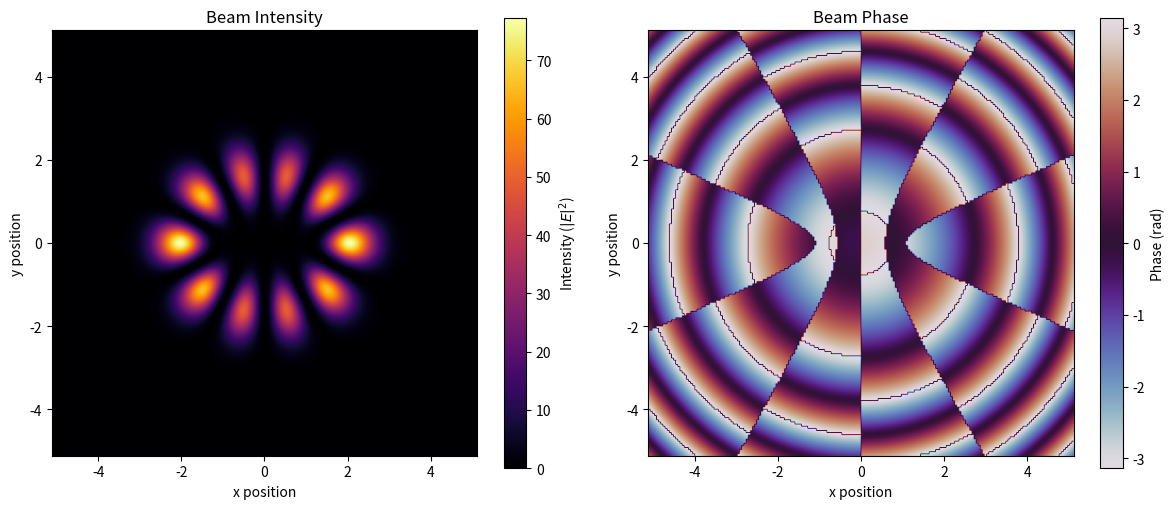

This chart was generated by the following Python code:
import matplotlib.pyplot as plt
import numpy as np

# Set up beam paramater values

w_0 = 1.0  # Beam waist radius 
lda = 1    # Wavelength (lambda)
z_0 = 5.0  # Beam waist position
m = 5      # azimuthal mode index  
p = 5      # represents order (degree) of beam (must be even when m is even and odd when m is odd)
e_param= 2 # ellipticity paramater
parity = 0 # 0 for even, 1 for odd   
propigation_distance = 10.0

freq = 1/lda                    # Frequency
r_length = (np.pi*(w_0**2))/lda # Rayleigh length(helps determine how fast the beam diverges)
f_0 = w_0*np.sqrt(e_param/2)    # Focal parameter

# Establish Viewing Plane
resolution=200 # Number of points along each axis

# if doing same way as gaussbeam, need a transverse axis (x) and propigation axis (z)
# z_max=max(abs(z_0+(propigation_distance*2)),abs(z_0))
# z_min=0 #assuming that the beam source is at at z=0
# w_max = w_0*np.sqrt(1+((z_max-propigation_distance)/r_length)**2)
# x_span=1.005*w_max  #span of transerse window. Can make larger but for now this will be faster
# x_list=np.linspace(-x_span,x_span,resolution)
# z_list=np.linspace(z_min,z_max,resolution)
# bigX, bigZ =np.meshgrid(x_list,z_list) #turns the two lists into a 2D coordinate grid where bigX represents transverse and bigZ represents propigation distance at each point

# for a static cross section e-field do transverse axis (x) and transverse axis (y) at a specific propigation distance (z)

z_slice = 7 #for now, I have put the xy slice at the beam waist #### THIS IS WHAT TO CHANGE TO GET THE XY AT A DIFFERENT Z SLICE ALONG THE BEAM
z_rel=z_slice-z_0
w_slice = w_0*np.sqrt(1+((z_slice-z_0)/r_length)**2) 
f_z = f_0*w_slice/w_0 # focal parameter at slice
x_width=w_slice*(np.sqrt(2*p+1)) + f_z      
y_width=w_slice*(np.sqrt(2*p+1)) + f_z
x_set=np.linspace(-x_width,x_width,resolution)
y_set=np.linspace(-y_width,y_width,resolution)
arrayX,arrayY=np.meshgrid(x_set,y_set)
r_sq=arrayX**2 + arrayY**2
r=np.sqrt(r_sq)

# Process to transform to elliptical coords
z_scaled = (arrayX+1j*arrayY)/f_z
cosh_transform = np.arccosh(z_scaled)
xi = np.abs(np.real(cosh_transform))
eta = np.imag(cosh_transform) % (2 * np.pi)

# Calculate how beam evolves at each point along z-axis
# Propigation Direction version:
#zRel=bigZ-z_0 # makes sure that z coords are offset by beam waist
# w_z = w_0*np.sqrt( 1 + (zRel/r_length)**2) # calculates beam radius
# z_safe = np.where(zRel == 0, np.inf, zRel) # Uses np.where to prevent divide by zero errors in the next line
# R_z = z_safe * (1 + (r_length / z_safe)**2) # calculates wavefront radius of curvature
# psi_z = np.arctan(zRel/r_length)  # calculates Gouy phase


#Evaluate E-Field equation across coordinate grid
E_xo = 1 #complex beam scaling typically = 1
k = (2*np.pi)/lda

#disclamer, used gen-ai assistance to figure out how to make this ince polynomial function
def ince_poly(p, m, e_param, xi, eta, parity=0):
    """Calculates Ince polynomials for even-even or odd-odd modes.

    parity=0 -> Even (C_p^m), parity=1 -> Odd (S_p^m)
    """
    if (p - m) % 2 != 0:
        raise ValueError(
            "p and m must have the same parity (p - m must be even)."
        )

    q = e_param / 2.0
    is_even_mode = p % 2 == 0

    if is_even_mode:
        if parity == 0:  # Even-Even C_p^m
            N = p // 2 + 1
            M = np.zeros((N, N), dtype=float)
            for r in range(N):
                M[r, r] = (2 * r) ** 2
                if r < N - 1:
                    factor = q * (p + 2 * r + 2)
                    if r == 0:
                        factor *= 2
                    M[r, r + 1] = factor
                if r > 0:
                    M[r, r - 1] = q * (p - 2 * r + 2)  # Fixed index [r, r-1]

            _, vec = np.linalg.eig(M)
            A = vec[:, np.argsort(_)][:, m // 2]
            A /= np.linalg.norm(A)

            eta_term = sum(A[r] * np.cos(2 * r * eta) for r in range(N))
            xi_term = sum(A[r] * np.cosh(2 * r * xi) for r in range(N))

        else:  # Even-Even S_p^m (m >= 2)
            if m == 0:
                raise ValueError("Odd mode S_p^m does not exist for m = 0.")
            N = p // 2
            M = np.zeros((N, N), dtype=float)
            for k in range(N):
                r = k + 1
                M[k, k] = (2 * r) ** 2
                if k < N - 1:
                    M[k, k + 1] = q * (p + 2 * r + 2)
                if k > 0:
                    M[k, k - 1] = q * (p - 2 * r + 2)  # Fixed index [k, k-1]

            _, vec = np.linalg.eig(M)
            B = vec[:, np.argsort(_)][:, (m // 2) - 1]
            B /= np.linalg.norm(B)

            eta_term = sum(
                B[k] * np.sin(2 * (k + 1) * eta) for k in range(N)
            )
            xi_term = sum(
                B[k] * np.sinh(2 * (k + 1) * xi) for k in range(N)
            )

    else:
        # Odd-Odd modes (p odd, m odd)
        N = (p + 1) // 2
        M = np.zeros((N, N), dtype=float)

        if parity == 0:  # Odd-Odd C_p^m
            for r in range(N):
                M[r, r] = (2 * r + 1) ** 2 + (q if r == 0 else 0)
                if r < N - 1:
                    M[r, r + 1] = q * (p + 2 * r + 3)
                if r > 0:
                    M[r, r - 1] = q * (p - 2 * r + 1)  # Fixed index [r, r-1]

            _, vec = np.linalg.eig(M)
            A = vec[:, np.argsort(_)][:, (m - 1) // 2]
            A /= np.linalg.norm(A)

            eta_term = sum(
                A[r] * np.cos((2 * r + 1) * eta) for r in range(N)
            )
            xi_term = sum(
                A[r] * np.cosh((2 * r + 1) * xi) for r in range(N)
            )

        else:  # Odd-Odd S_p^m
            for r in range(N):
                M[r, r] = (2 * r + 1) ** 2 - (q if r == 0 else 0)
                if r < N - 1:
                    M[r, r + 1] = q * (p + 2 * r + 3)
                if r > 0:
                    M[r, r - 1] = q * (p - 2 * r + 1)  # Fixed index [r, r-1]

            _, vec = np.linalg.eig(M)
            B = vec[:, np.argsort(_)][:, (m - 1) // 2]
            B /= np.linalg.norm(B)

            eta_term = sum(
                B[r] * np.sin((2 * r + 1) * eta) for r in range(N)
            )
            xi_term = sum(
                B[r] * np.sinh((2 * r + 1) * xi) for r in range(N)
            )

    return eta_term, xi_term
    """Calculates Ince polynomials for even-even or odd-odd modes.

    parity=0 -> Even (C_p^m), parity=1 -> Odd (S_p^m)
    """
    if (p - m) % 2 != 0:
        raise ValueError("p and m must have the same parity (p - m must be even).")

    q = e_param / 2.0
    is_even_mode = p % 2 == 0

    if is_even_mode:
        if parity == 0:  # Even-Even C_p^m
            N = p // 2 + 1
            M = np.zeros((N, N), dtype=float)
            for r in range(N):
                M[r, r] = (2 * r) ** 2
                if r < N - 1:
                    factor = q * (p + 2 * r + 2)
                    if r == 0:
                        factor *= 2
                    M[r, r + 1] = factor
                if r > 0:
                    M[r - 1, r] = q * (p - 2 * r + 2)

            _, vec = np.linalg.eig(M)
            A = vec[:, np.argsort(_)][:, m // 2]
            A /= np.linalg.norm(A)

            eta_term = sum(A[r] * np.cos(2 * r * eta) for r in range(N))
            xi_term = sum(A[r] * np.cosh(2 * r * xi) for r in range(N))

        else:  # Even-Even S_p^m (m >= 2)
            if m == 0:
                raise ValueError("Odd mode S_p^m does not exist for m = 0.")
            N = p // 2
            M = np.zeros((N, N), dtype=float)
            for k in range(N):
                r = k + 1  # Harmonic index
                M[k, k] = (2 * r) ** 2
                if k < N - 1:
                    M[k, k + 1] = q * (p + 2 * r + 2)
                if k > 0:
                    M[k - 1, k] = q * (p - 2 * r + 2)

            _, vec = np.linalg.eig(M)
            B = vec[:, np.argsort(_)][:, (m // 2) - 1]
            B /= np.linalg.norm(B)

            eta_term = sum(
                B[k] * np.sin(2 * (k + 1) * eta) for k in range(N)
            )
            xi_term = sum(
                B[k] * np.sinh(2 * (k + 1) * xi) for k in range(N)
            )

    else:
        # Odd-Odd modes (p odd, m odd)
        N = (p + 1) // 2
        M = np.zeros((N, N), dtype=float)

        if parity == 0:  # Odd-Odd C_p^m
            for r in range(N):
                M[r, r] = (2 * r + 1) ** 2 + (q if r == 0 else 0)
                if r < N - 1:
                    M[r, r + 1] = q * (p + 2 * r + 3)
                if r > 0:
                    M[r - 1, r] = q * (p - 2 * r + 1)

            _, vec = np.linalg.eig(M)
            A = vec[:, np.argsort(_)][:, (m - 1) // 2]
            A /= np.linalg.norm(A)

            eta_term = sum(
                A[r] * np.cos((2 * r + 1) * eta) for r in range(N)
            )
            xi_term = sum(
                A[r] * np.cosh((2 * r + 1) * xi) for r in range(N)
            )

        else:  # Odd-Odd S_p^m
            for r in range(N):
                M[r, r] = (2 * r + 1) ** 2 - (q if r == 0 else 0)
                if r < N - 1:
                    M[r, r + 1] = q * (p + 2 * r + 3)
                if r > 0:
                    M[r - 1, r] = q * (p - 2 * r + 1)

            _, vec = np.linalg.eig(M)
            B = vec[:, np.argsort(_)][:, (m - 1) // 2]
            B /= np.linalg.norm(B)

            eta_term = sum(
                B[r] * np.sin((2 * r + 1) * eta) for r in range(N)
            )
            xi_term = sum(
                B[r] * np.sinh((2 * r + 1) * xi) for r in range(N)
            )

    return eta_term, xi_term

# slice at distance z version:
r_z_slice= np.inf if z_rel==0 else z_rel* (1+(r_length/z_rel)**2)
psiz = -(p+1)*np.atan2(z_rel,r_length) # computes mode-dependent Gouy Phase Shift
term1 = E_xo*w_0/w_slice
C_eta, C_xi = ince_poly(p, m, e_param, xi, eta, parity=parity)
ince_envelope = C_eta * C_xi
term4 = np.exp(-r_sq / (w_slice**2))
phase_curvature = 0 if z_rel == 0 else (k * r_sq) / (2 * r_z_slice)
term5 = np.exp(1j*(-k*z_slice+psiz+phase_curvature))

e_field_distribution = term1*ince_envelope*term4*term5
intensity_field=np.abs(e_field_distribution)**2
phase_field=np.angle(e_field_distribution)

#Pass coords and calculated field values to matplot and plot them
# plt.figure(figsize=(10,4))

# plt.pcolormesh(bigZ,bigX, intensity_stats,shading='auto',cmap='inferno') # consider multiplying z_list and x_list by 1e3 to change to mm so it is easier to read
# plt.colorbar(label='Intensity ($|E|^2$)')
# plt.xlabel('Propigation Distance ($z$)')
# plt.ylabel('Transverse Position ($x$)')
# plt.title("Gaussian Beam 2d Propigation")
# plt.tight_layout()
# plt.show()


# Plotting the slice z version
fig, (ax1, ax2) = plt.subplots(1, 2, figsize=(12, 5))
# Plot Intensity
im1 = ax1.imshow(
    intensity_field,
    extent=[arrayX.min(), arrayX.max(), arrayY.min(), arrayY.max()],
    origin="lower",
    cmap="inferno",
)
ax1.set_title("Beam Intensity")
ax1.set_xlabel("x position")
ax1.set_ylabel("y position")
fig.colorbar(im1, ax=ax1, label="Intensity ($|E|^2$)")

# Plot Phase
im2 = ax2.imshow(
    phase_field,
    extent=[arrayX.min(), arrayX.max(), arrayY.min(), arrayY.max()],
    origin="lower",
    cmap="twilight",
)
ax2.set_title("Beam Phase")
ax2.set_xlabel("x position")
ax2.set_ylabel("y position")
fig.colorbar(im2, ax=ax2, label="Phase (rad)")

plt.tight_layout()
plt.show()
